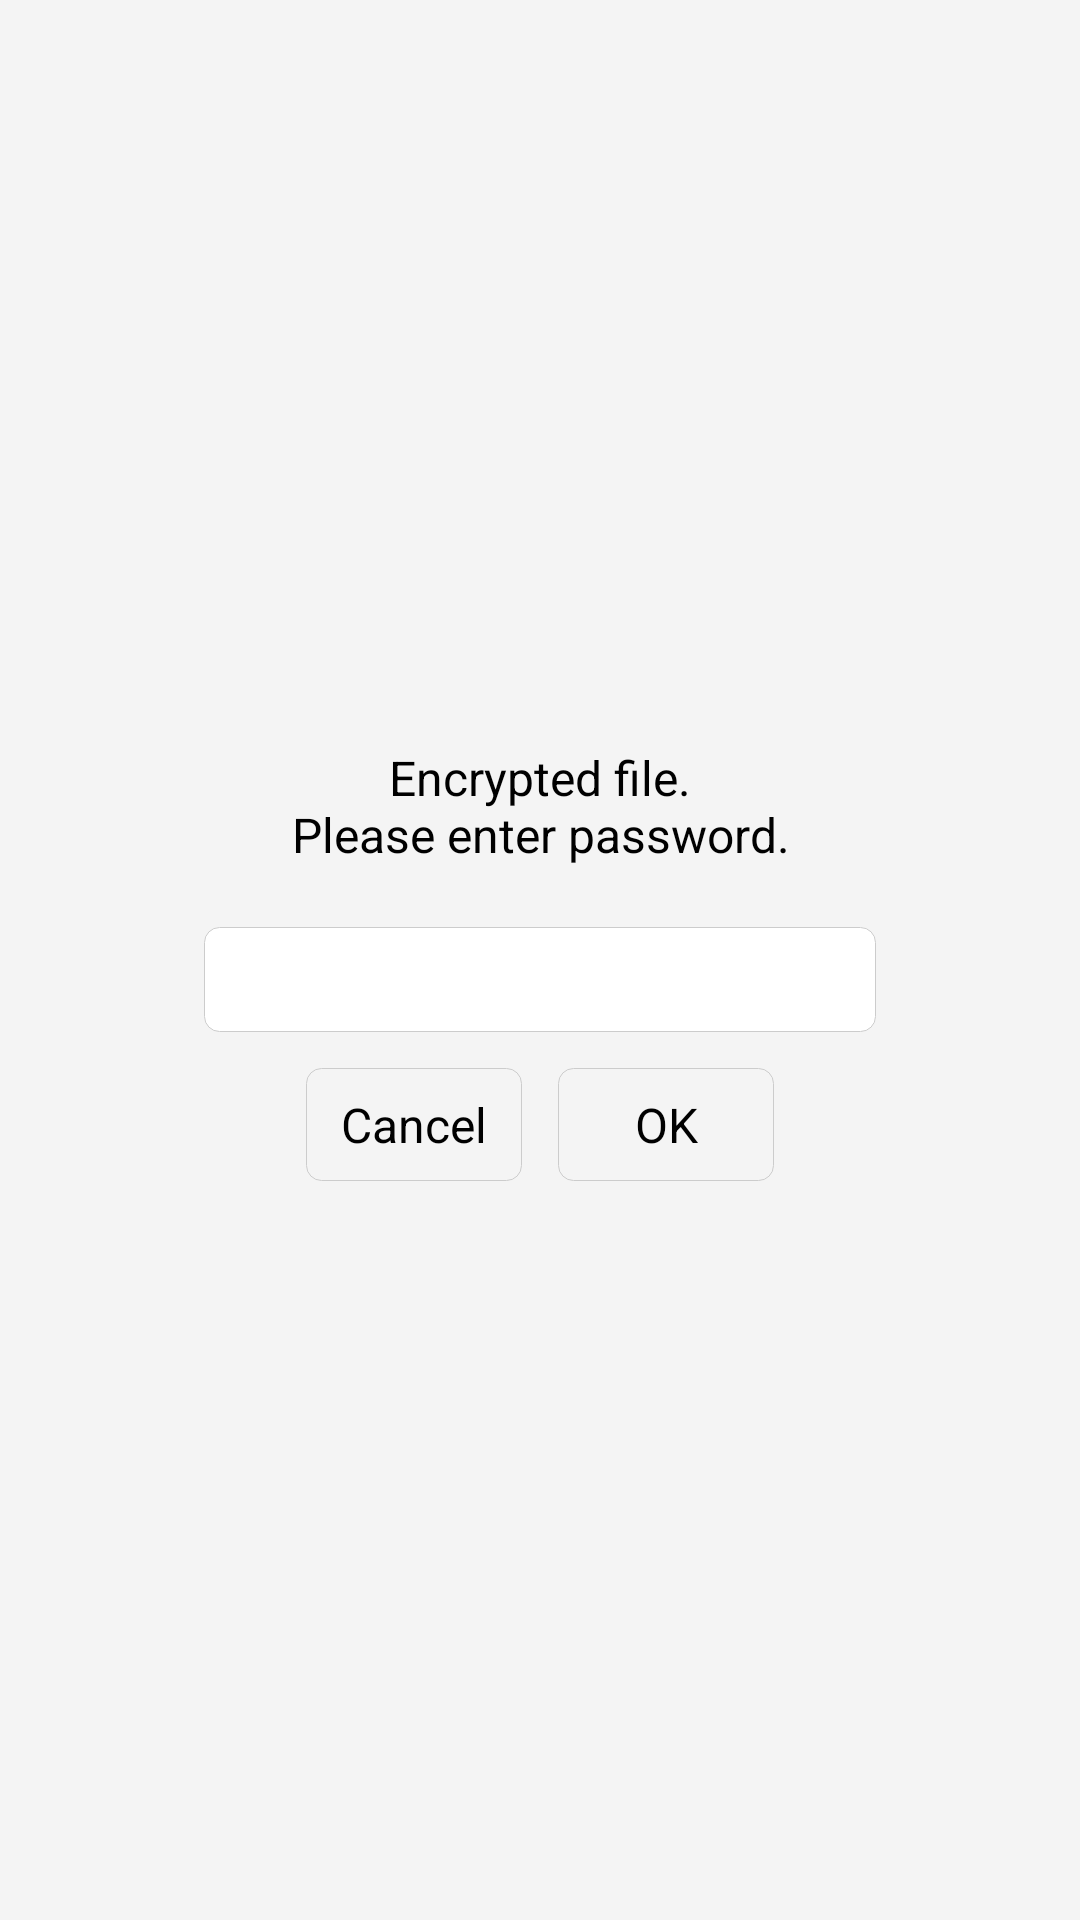

Layout XML and referenced resources for this Android screen:
<!-- AndroidManifest.xml: application theme AppTheme -->
<!-- res/layout/dialog_single_input.xml -->
<?xml version="1.0" encoding="utf-8"?>
<LinearLayout xmlns:android="http://schemas.android.com/apk/res/android"
    android:layout_width="wrap_content"
    android:layout_height="wrap_content"
    android:background="@color/gray_light"
    android:gravity="center"
    android:orientation="vertical">

    <TextView
        android:id="@+id/tv_title"
        android:layout_width="wrap_content"
        android:layout_height="wrap_content"
        android:layout_marginTop="18dp"
        android:gravity="center"
        android:padding="8dp"
        android:text="@string/hint_input_password"
        android:textColor="@color/black"
        android:textSize="16sp" />

    <EditText
        android:id="@+id/et_content"
        android:layout_width="wrap_content"
        android:layout_height="wrap_content"
        android:layout_marginTop="12dp"
        android:background="@drawable/bg_white_stroke_gray002_corner_5dp"
        android:gravity="center"
        android:maxLines="1"
        android:singleLine="true"
        android:maxWidth="320dp"
        android:minWidth="224dp"
        android:padding="8dp"
        android:textSize="14sp" />

    <LinearLayout
        android:layout_width="wrap_content"
        android:layout_height="wrap_content">

        <Button
            android:id="@+id/bt_cancel"
            android:layout_width="wrap_content"
            android:layout_height="wrap_content"
            android:layout_marginBottom="24dp"
            android:layout_marginTop="12dp"
            android:background="@drawable/bg_null_stroke_gray004_corner_5dp"
            android:gravity="center"
            android:maxWidth="144dp"
            android:minWidth="72dp"
            android:padding="8dp"
            android:text="@string/cancel"
            android:textSize="16sp" />

        <Button
            android:layout_marginLeft="12dp"
            android:id="@+id/bt_confirm"
            android:layout_width="wrap_content"
            android:layout_height="wrap_content"
            android:layout_marginBottom="24dp"
            android:layout_marginTop="12dp"
            android:background="@drawable/bg_null_stroke_gray004_corner_5dp"
            android:gravity="center"
            android:maxWidth="144dp"
            android:minWidth="72dp"
            android:padding="8dp"
            android:text="@string/confirm"
            android:textSize="16sp" />
    </LinearLayout>

</LinearLayout>
<!-- resources referenced by this layout -->
<resources>
  <color name="black">#000000</color>
  <color name="gray_light">#f4f4f4</color>
  <!-- drawable bg_null_stroke_gray004_corner_5dp (drawable) -->
  <?xml version="1.0" encoding="utf-8"?>
  <shape xmlns:android="http://schemas.android.com/apk/res/android"
      android:shape="rectangle">
      <corners android:radius="5dp"/>
      <solid android:color="@null" />
      <stroke
          android:width="1px"
          android:color="@color/gray_medium" />
  </shape>
  <!-- drawable bg_white_stroke_gray002_corner_5dp (drawable) -->
  <?xml version="1.0" encoding="utf-8"?>
  <shape xmlns:android="http://schemas.android.com/apk/res/android"
      android:shape="rectangle">
      <corners android:radius="5dp" />
      <solid android:color="@color/white" />
      <stroke
          android:width="1px"
          android:color="@color/gray_medium" />
  </shape>
  <string name="cancel">Cancel</string>
  <string name="confirm">OK</string>
  <string name="hint_input_password">Encrypted file.\nPlease enter password.</string>
  <style name="AppTheme" parent="android:Theme.NoTitleBar">
          
          
          
          
      </style>
  <color name="gray_medium">#cccccc</color>
  <color name="white">#ffffff</color>
</resources>
